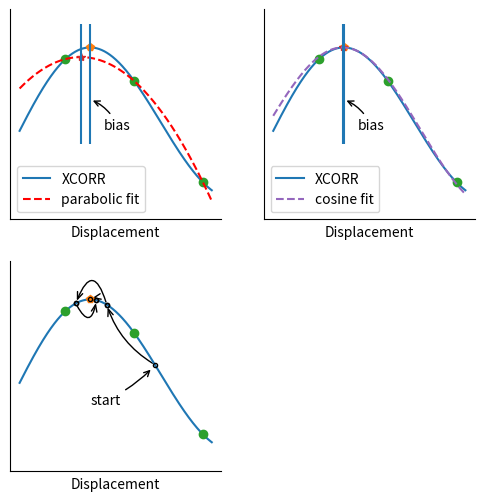

Source code (Python):
#!/usr/bin/env python

import matplotlib
from matplotlib import pylab as plt
from scipy.special import j1
import numpy as np

matplotlib.rc('legend', fontsize='medium')

xx = np.arange(7.0, 11.2, 0.01)
yy = j1(xx)
fig = plt.figure(figsize=(6,6))
ax = plt.subplot(221)
ax.plot(xx, yy, label='XCORR')
max_idx = yy.argmax()
true_peak = xx[max_idx]
ax.plot([true_peak], [yy.max()], 'p')

ax.set_xticklabels([])
ax.set_yticklabels([])
ax.set_xticks([])
ax.set_yticks([])
ax.set_xlabel('Displacement')
#ax.set_ylabel('XCORR')
ax.spines['right'].set_color('none')
ax.spines['top'].set_color('none')
samples_x = np.array([8.0, 9.5, 11.0])
samples_y = j1(samples_x)
ax.plot(samples_x, j1(samples_x), 'o')
ax.set_ylim([-0.3, 0.4])

def parabolic_interpolation(y0, y1, y2, T_s):
    numerator = y0 - y2
    denominator = 2.0*(y0 - 2*y1 + y2)
    return T_s * numerator / denominator

T_s = samples_x[1] - samples_x[0]
parabolic_peak = samples_x[1] + parabolic_interpolation(samples_y[0],
    samples_y[1], samples_y[2], T_s)

aa = np.array([samples_x**2, samples_x, np.ones((3,))])
aa = aa.transpose()
parabola_coef = np.linalg.solve(aa, samples_y)
def eval_parabola(parabola_coef, xx):
    return parabola_coef[0]*xx**2 + parabola_coef[1]*xx + parabola_coef[2]

ax.plot(xx, eval_parabola(parabola_coef, xx), 'r--', label='parabolic fit')
ax.plot(parabolic_peak, eval_parabola(parabola_coef, parabolic_peak), '*')
ax.legend(loc='lower left')

bias_ylim = np.array([-0.05, 0.35])
ax.vlines([parabolic_peak, true_peak], bias_ylim[0], bias_ylim[1])

ax.annotate('bias', xy=(true_peak, 0.1), xytext=(true_peak+0.3, 0.0),
    arrowprops=dict(arrowstyle='->', connectionstyle='arc3,rad=0.2'))

ax = plt.subplot(222)
ax.plot(xx, yy, label='XCORR')
ax.plot([true_peak], [yy.max()], 'p')
ax.set_xticklabels([])
ax.set_yticklabels([])
ax.set_xticks([])
ax.set_yticks([])
ax.set_xlabel('Displacement')
ax.spines['right'].set_color('none')
ax.spines['top'].set_color('none')
ax.plot(samples_x, j1(samples_x), 'o')
ax.set_ylim([-0.3, 0.4])

def cosine_fit(y0, y1, y2):
    omega = np.arccos((y0+y2)/(2*y1))
    theta = np.arctan((y0-y2)/(2*y1*np.sin(omega)))
    delta = -theta/omega
    return delta, omega, theta

delta, omega, theta = cosine_fit(samples_y[0], samples_y[1], samples_y[2])
cosine_peak = samples_x[1] + T_s*delta
ax.plot(cosine_peak, j1(cosine_peak), '*')
ax.plot(xx, yy.max()*np.cos(((xx-samples_x[1])/T_s)*omega + theta), '--', label='cosine fit')
ax.legend(loc='lower left')

ax.vlines([cosine_peak, true_peak], bias_ylim[0], bias_ylim[1])

ax.annotate('bias', xy=(true_peak, 0.1), xytext=(true_peak+0.3, 0.0),
    arrowprops=dict(arrowstyle='->', connectionstyle='arc3,rad=0.2'))

ax = plt.subplot(223)
ax.plot(xx, yy, label='XCORR')
ax.plot([true_peak], [yy.max()], 'p')
ax.set_xticklabels([])
ax.set_yticklabels([])
ax.set_xticks([])
ax.set_yticks([])
ax.set_xlabel('Displacement')
ax.spines['right'].set_color('none')
ax.spines['top'].set_color('none')
ax.plot(samples_x, j1(samples_x), 'o')
ax.set_ylim([-0.3, 0.4])

first_point_x = samples_x[1] + 0.3 * T_s
first_point_y = j1(first_point_x)

second_point_x = samples_x[1] - 0.4 * T_s
second_point_y = j1(second_point_x)
FancyArrowPatch = matplotlib.patches.FancyArrowPatch
fa = FancyArrowPatch(posA=(first_point_x, first_point_y),
    posB=(second_point_x, second_point_y),
    arrowstyle='->,head_width=2.0,head_length=5.0',
    connectionstyle='arc3,rad=-0.19'
    )
ax.add_artist(fa)
ax.plot([first_point_x, second_point_x], [first_point_y, second_point_y], 'ko', markerfacecolor='none', markersize=3.0)
ax.annotate('start', xy=(first_point_x-0.05, first_point_y-0.01), xytext=(true_peak, samples_y[2]+0.1),
    arrowprops=dict(arrowstyle='->', connectionstyle='arc3,rad=0.1'))

first_point_x = second_point_x
first_point_y = second_point_y

second_point_x = samples_x[1] - 0.85 * T_s
second_point_y = j1(second_point_x)
FancyArrowPatch = matplotlib.patches.FancyArrowPatch
fa = FancyArrowPatch(posA=(first_point_x, first_point_y),
    posB=(second_point_x, second_point_y),
    arrowstyle='->,head_width=2.0,head_length=5.0',
    connectionstyle='arc3,rad=1.49'
    )
ax.add_artist(fa)
ax.plot([first_point_x, second_point_x], [first_point_y, second_point_y], 'ko', markerfacecolor='none', markersize=3.0)

first_point_x = second_point_x
first_point_y = second_point_y

second_point_x = samples_x[1] - 0.55 * T_s
second_point_y = j1(second_point_x)
FancyArrowPatch = matplotlib.patches.FancyArrowPatch
fa = FancyArrowPatch(posA=(first_point_x, first_point_y),
    posB=(second_point_x, second_point_y),
    arrowstyle='->,head_width=2.0,head_length=5.0',
    connectionstyle='arc3,rad=1.49'
    )
ax.add_artist(fa)
ax.plot([first_point_x, second_point_x], [first_point_y, second_point_y], 'ko', markerfacecolor='none', markersize=3.0)

first_point_x = second_point_x
first_point_y = second_point_y

second_point_x = samples_x[1] - 0.65 * T_s
second_point_y = j1(second_point_x)
FancyArrowPatch = matplotlib.patches.FancyArrowPatch
fa = FancyArrowPatch(posA=(first_point_x, first_point_y),
    posB=(second_point_x, second_point_y),
    arrowstyle='->,head_width=2.0,head_length=5.0',
    connectionstyle='arc3,rad=0.49'
    )
ax.add_artist(fa)
ax.plot([first_point_x, second_point_x], [first_point_y, second_point_y], 'ko', markerfacecolor='none', markersize=3.0)

plt.show()
